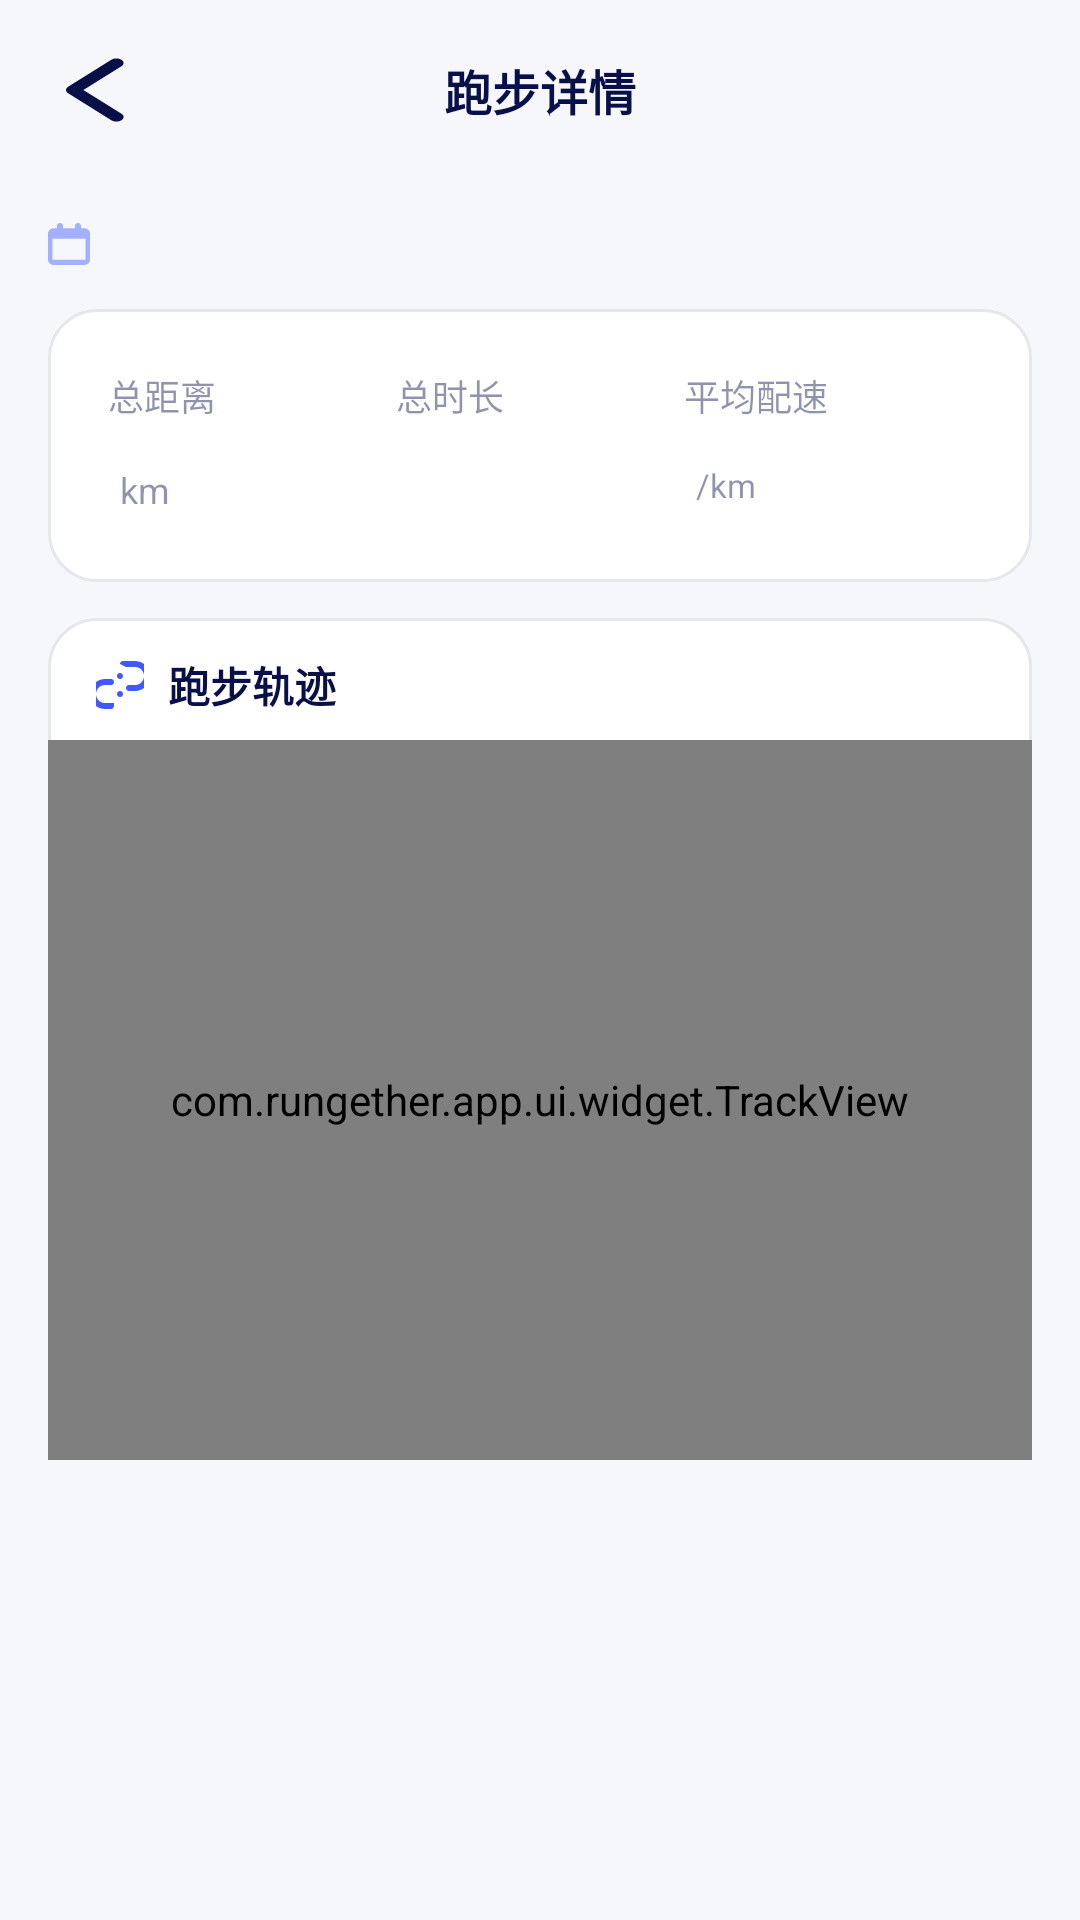

Reconstruct the res/layout file that produces this screen, plus the resources it refers to.
<!-- AndroidManifest.xml: activity theme Theme.RunGether.Guide -->
<!-- res/layout/activity_guide_history_detail.xml -->
<?xml version="1.0" encoding="utf-8"?>
<LinearLayout xmlns:android="http://schemas.android.com/apk/res/android"
    xmlns:tools="http://schemas.android.com/tools"
    android:layout_width="match_parent"
    android:layout_height="match_parent"
    android:background="@color/guide_bg_light"
    android:fitsSystemWindows="true"
    android:orientation="vertical">

    <LinearLayout
        android:layout_width="match_parent"
        android:layout_height="wrap_content"
        android:gravity="center_vertical"
        android:orientation="horizontal"
        android:paddingHorizontal="@dimen/space_lg"
        android:paddingVertical="@dimen/space_md">

        <ImageView
            android:id="@+id/btn_back"
            android:layout_width="36dp"
            android:layout_height="36dp"
            android:background="?android:attr/selectableItemBackgroundBorderless"
            android:clickable="true"
            android:contentDescription="@string/action_back"
            android:focusable="true"
            android:padding="6dp"
            android:src="@drawable/ic_chevron_left" />

        <TextView
            android:layout_width="0dp"
            android:layout_height="wrap_content"
            android:layout_weight="1"
            android:gravity="center"
            android:text="@string/history_detail_title"
            android:textColor="@color/guide_navy"
            android:textSize="@dimen/text_guide_body_lg"
            android:textStyle="bold" />

        <View
            android:layout_width="36dp"
            android:layout_height="36dp" />
    </LinearLayout>

    <ScrollView
        android:layout_width="match_parent"
        android:layout_height="0dp"
        android:layout_weight="1"
        android:overScrollMode="never"
        android:scrollbars="none">

        <LinearLayout
            android:layout_width="match_parent"
            android:layout_height="wrap_content"
            android:orientation="vertical"
            android:paddingHorizontal="@dimen/space_lg"
            android:paddingBottom="@dimen/space_xl">

            <LinearLayout
                android:layout_width="wrap_content"
                android:layout_height="wrap_content"
                android:layout_marginTop="@dimen/space_md"
                android:gravity="center_vertical"
                android:orientation="horizontal">

                <ImageView
                    android:layout_width="14dp"
                    android:layout_height="14dp"
                    android:contentDescription="@null"
                    android:src="@drawable/ic_calendar"
                    android:tint="@color/guide_brand" />

                <TextView
                    android:id="@+id/tv_detail_date"
                    android:layout_width="wrap_content"
                    android:layout_height="wrap_content"
                    android:layout_marginStart="6dp"
                    android:textColor="@color/guide_navy"
                    android:textSize="@dimen/text_guide_body"
                    android:textStyle="bold"
                    tools:text="2026-05-18 · 周一 17:30" />
            </LinearLayout>

            <LinearLayout
                android:layout_width="match_parent"
                android:layout_height="wrap_content"
                android:layout_marginTop="@dimen/space_md"
                android:background="@drawable/bg_card_panel"
                android:orientation="horizontal"
                android:padding="@dimen/space_xl">

                <LinearLayout
                    android:layout_width="0dp"
                    android:layout_height="wrap_content"
                    android:layout_weight="1"
                    android:orientation="vertical">

                    <TextView
                        android:layout_width="wrap_content"
                        android:layout_height="wrap_content"
                        android:text="@string/metric_distance_total"
                        android:textColor="@color/guide_navy_45"
                        android:textSize="12sp" />

                    <LinearLayout
                        android:layout_width="wrap_content"
                        android:layout_height="wrap_content"
                        android:layout_marginTop="@dimen/space_xs"
                        android:gravity="bottom"
                        android:orientation="horizontal">

                        <TextView
                            android:id="@+id/tv_detail_distance"
                            android:layout_width="wrap_content"
                            android:layout_height="wrap_content"
                            android:textColor="@color/guide_brand"
                            android:textSize="22sp"
                            android:textStyle="bold"
                            tools:text="3.62" />

                        <TextView
                            android:layout_width="wrap_content"
                            android:layout_height="wrap_content"
                            android:layout_marginStart="4dp"
                            android:paddingBottom="2dp"
                            android:text="@string/unit_km"
                            android:textColor="@color/guide_navy_45"
                            android:textSize="12sp" />
                    </LinearLayout>
                </LinearLayout>

                <LinearLayout
                    android:layout_width="0dp"
                    android:layout_height="wrap_content"
                    android:layout_weight="1"
                    android:orientation="vertical">

                    <TextView
                        android:layout_width="wrap_content"
                        android:layout_height="wrap_content"
                        android:text="@string/metric_duration_total"
                        android:textColor="@color/guide_navy_45"
                        android:textSize="12sp" />

                    <TextView
                        android:id="@+id/tv_detail_duration"
                        android:layout_width="wrap_content"
                        android:layout_height="wrap_content"
                        android:layout_marginTop="@dimen/space_xs"
                        android:textColor="@color/guide_navy"
                        android:textSize="22sp"
                        android:textStyle="bold"
                        tools:text="28:40" />
                </LinearLayout>

                <LinearLayout
                    android:layout_width="0dp"
                    android:layout_height="wrap_content"
                    android:layout_weight="1"
                    android:orientation="vertical">

                    <TextView
                        android:layout_width="wrap_content"
                        android:layout_height="wrap_content"
                        android:text="@string/metric_pace_avg"
                        android:textColor="@color/guide_navy_45"
                        android:textSize="12sp" />

                    <LinearLayout
                        android:layout_width="wrap_content"
                        android:layout_height="wrap_content"
                        android:layout_marginTop="@dimen/space_xs"
                        android:gravity="bottom"
                        android:orientation="horizontal">

                        <TextView
                            android:id="@+id/tv_detail_pace"
                            android:layout_width="wrap_content"
                            android:layout_height="wrap_content"
                            android:textColor="@color/guide_navy"
                            android:textSize="20sp"
                            android:textStyle="bold"
                            tools:text="7'55''" />

                        <TextView
                            android:layout_width="wrap_content"
                            android:layout_height="wrap_content"
                            android:layout_marginStart="4dp"
                            android:paddingBottom="2dp"
                            android:text="@string/unit_pace_per_km"
                            android:textColor="@color/guide_navy_45"
                            android:textSize="11sp" />
                    </LinearLayout>
                </LinearLayout>
            </LinearLayout>

            <LinearLayout
                android:layout_width="match_parent"
                android:layout_height="wrap_content"
                android:layout_marginTop="@dimen/space_md"
                android:background="@drawable/bg_card_panel"
                android:orientation="vertical">

                <LinearLayout
                    android:layout_width="match_parent"
                    android:layout_height="wrap_content"
                    android:gravity="center_vertical"
                    android:orientation="horizontal"
                    android:paddingHorizontal="@dimen/space_lg"
                    android:paddingTop="@dimen/space_md"
                    android:paddingBottom="@dimen/space_sm">

                    <ImageView
                        android:layout_width="16dp"
                        android:layout_height="16dp"
                        android:contentDescription="@null"
                        android:src="@drawable/ic_route" />

                    <TextView
                        android:layout_width="wrap_content"
                        android:layout_height="wrap_content"
                        android:layout_marginStart="@dimen/space_sm"
                        android:text="@string/history_track_label"
                        android:textColor="@color/guide_navy"
                        android:textSize="@dimen/text_guide_body"
                        android:textStyle="bold" />
                </LinearLayout>

                <com.rungether.app.ui.widget.TrackView
                    android:id="@+id/track_view"
                    android:layout_width="match_parent"
                    android:layout_height="240dp" />
            </LinearLayout>
        </LinearLayout>
    </ScrollView>
</LinearLayout>
<!-- resources referenced by this layout -->
<resources>
  <color name="guide_bg_light">#FFF5F7FB</color>
  <color name="guide_brand">#FF4157FF</color>
  <color name="guide_navy">#FF090F47</color>
  <color name="guide_navy_45">#73090F47</color>
  <dimen name="space_lg">16dp</dimen>
  <dimen name="space_md">12dp</dimen>
  <dimen name="space_sm">8dp</dimen>
  <dimen name="space_xl">20dp</dimen>
  <dimen name="space_xs">4dp</dimen>
  <dimen name="text_guide_body">14sp</dimen>
  <dimen name="text_guide_body_lg">16sp</dimen>
  <!-- drawable bg_card_panel (drawable) -->
  <?xml version="1.0" encoding="utf-8"?>
  <shape xmlns:android="http://schemas.android.com/apk/res/android"
      android:shape="rectangle">
      <solid android:color="@color/color_white" />
      <corners android:radius="@dimen/radius_lg" />
      <stroke
          android:width="1dp"
          android:color="@color/guide_divider" />
  </shape>
  <!-- drawable ic_calendar (drawable) -->
  <vector xmlns:android="http://schemas.android.com/apk/res/android"
      android:width="24dp"
      android:height="24dp"
      android:viewportWidth="448"
      android:viewportHeight="512"
      android:tint="@color/guide_navy_45">
      <path
          android:fillColor="@color/guide_navy_45"
          android:pathData="M128,0c18,0 32,14 32,32v32h128V32c0,-18 14,-32 32,-32s32,14 32,32v32h32c35,0 64,29 64,64v320c0,35 -29,64 -64,64H64c-35,0 -64,-29 -64,-64V128c0,-35 29,-64 64,-64h32V32c0,-18 14,-32 32,-32zM48,192v256h352V192H48z"/>
  </vector>
  <!-- drawable ic_chevron_left (drawable) -->
  <vector xmlns:android="http://schemas.android.com/apk/res/android"
      android:width="24dp"
      android:height="24dp"
      android:viewportWidth="320"
      android:viewportHeight="512"
      android:tint="@color/guide_navy">
      <path
          android:fillColor="@android:color/white"
          android:pathData="M9.4 233.4c-12.5 12.5-12.5 32.8 0 45.3l192 192c12.5 12.5 32.8 12.5 45.3 0s12.5-32.8 0-45.3L77.3 256 246.6 86.6c12.5-12.5 12.5-32.8 0-45.3s-32.8-12.5-45.3 0l-192 192z" />
  </vector>
  <string name="action_back">返回</string>
  <string name="history_detail_title">跑步详情</string>
  <string name="history_track_label">跑步轨迹</string>
  <string name="metric_distance_total">总距离</string>
  <string name="metric_duration_total">总时长</string>
  <string name="metric_pace_avg">平均配速</string>
  <string name="unit_km">km</string>
  <string name="unit_pace_per_km">/km</string>
  <color name="color_white">#FFFFFFFF</color>
  <dimen name="radius_lg">16dp</dimen>
  <color name="guide_divider">#FFE5E7EB</color>
  <style name="Theme.RunGether.Base" parent="Theme.MaterialComponents.Light.NoActionBar.Bridge">
          <item name="android:windowDisablePreview">true</item>
          <item name="elevationOverlayEnabled">false</item>
          <item name="android:windowContentTransitions">false</item>
      </style>
  <color name="guide_brand_pressed">#FF3247E8</color>
  <color name="guide_navy_70">#B3090F47</color>
  <style name="Widget.RunGether.Guide.Toolbar" parent="Widget.MaterialComponents.Toolbar">
          <item name="android:background">@color/color_white</item>
          <item name="titleTextColor">@color/guide_navy</item>
          <item name="subtitleTextColor">@color/guide_navy_70</item>
          <item name="navigationIconTint">@color/guide_navy</item>
          <item name="android:elevation">0dp</item>
          <item name="elevation">0dp</item>
          <item name="titleTextAppearance">@style/TextAppearance.RunGether.Guide.Toolbar</item>
      </style>
  <style name="TextAppearance.RunGether.Guide.Toolbar" parent="TextAppearance.MaterialComponents.Headline6">
          <item name="android:textColor">@color/guide_navy</item>
          <item name="android:textSize">@dimen/text_guide_title</item>
          <item name="android:textStyle">bold</item>
      </style>
  <dimen name="text_guide_title">18sp</dimen>
</resources>
